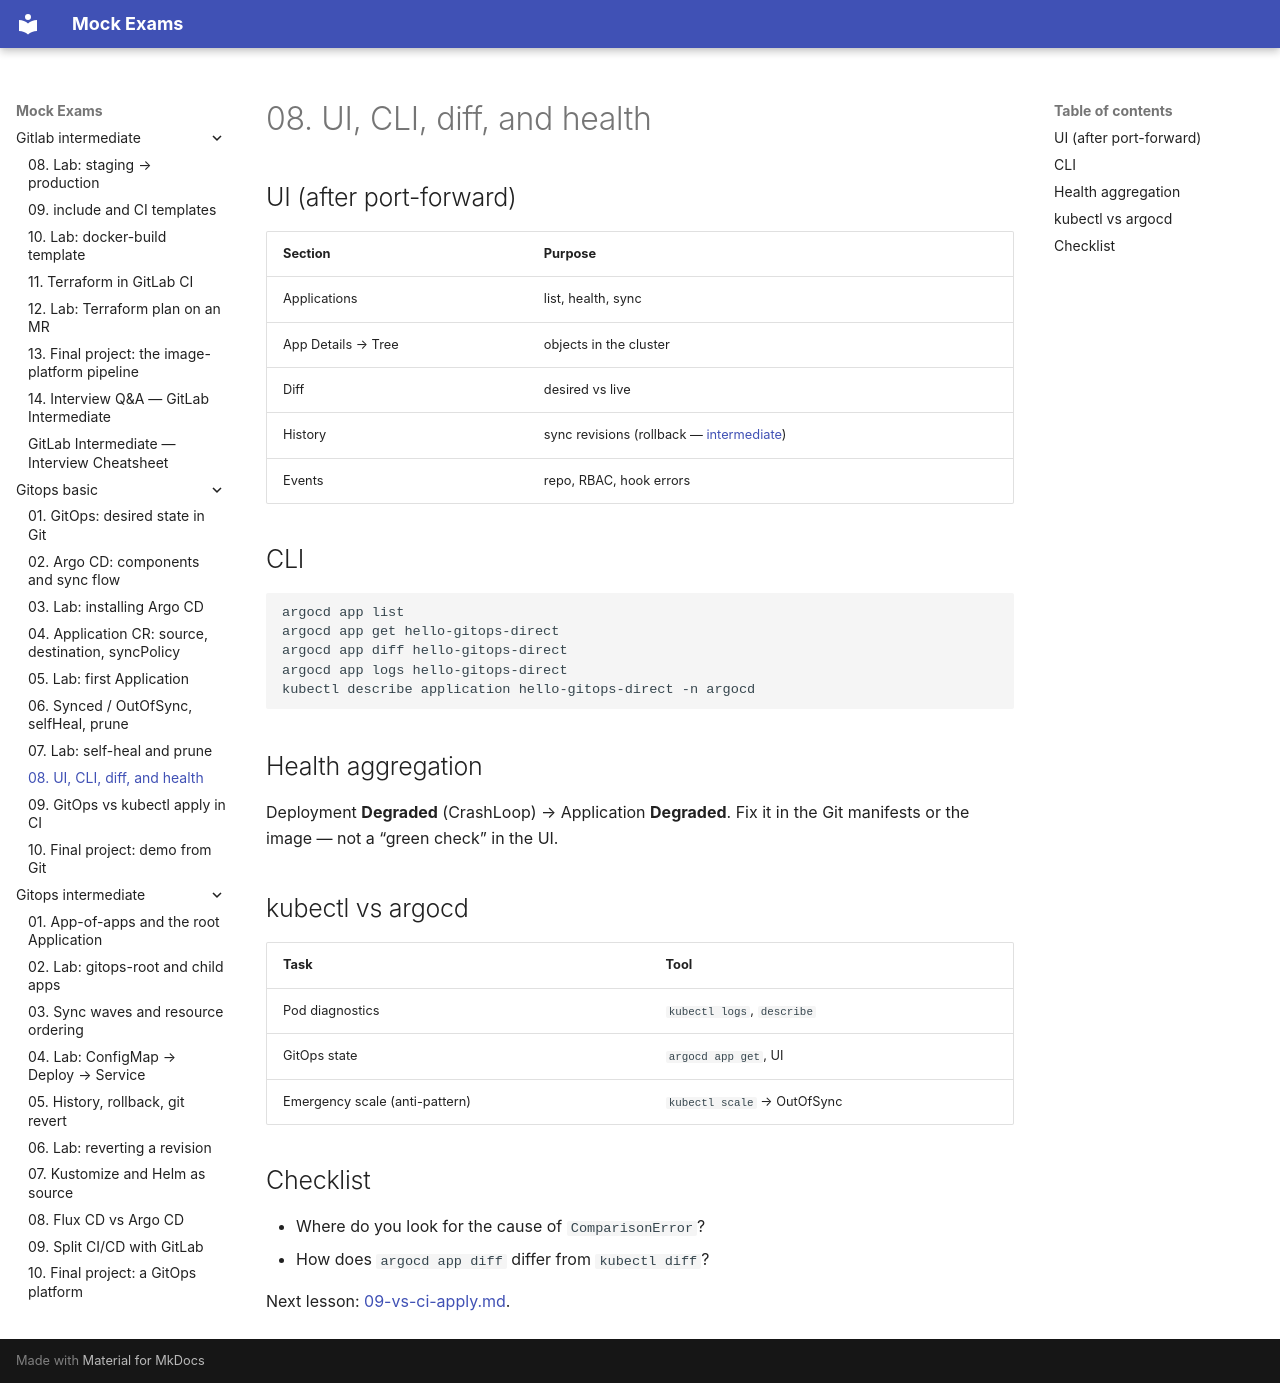

repository: FedorArbuzov/mock-exams · page: gitops-basic/08-ui-cli/index.html · generator: mkdocs

# 08. UI, CLI, diff, and health

## UI (after port-forward)

| Section | Purpose |
|---------|---------|
| Applications | list, health, sync |
| App Details → Tree | objects in the cluster |
| Diff | desired vs live |
| History | sync revisions (rollback — [intermediate](../gitops-intermediate/05-rollback-history.md)) |
| Events | repo, RBAC, hook errors |

## CLI

```bash
argocd app list
argocd app get hello-gitops-direct
argocd app diff hello-gitops-direct
argocd app logs hello-gitops-direct
kubectl describe application hello-gitops-direct -n argocd
```

## Health aggregation

Deployment **Degraded** (CrashLoop) → Application **Degraded**. Fix it in the Git manifests or the image — not a “green check” in the UI.

## kubectl vs argocd

| Task | Tool |
|------|------|
| Pod diagnostics | `kubectl logs`, `describe` |
| GitOps state | `argocd app get`, UI |
| Emergency scale (anti-pattern) | `kubectl scale` → OutOfSync |

## Checklist

- Where do you look for the cause of `ComparisonError`?
- How does `argocd app diff` differ from `kubectl diff`?

Next lesson: [09-vs-ci-apply.md](09-vs-ci-apply.md).
